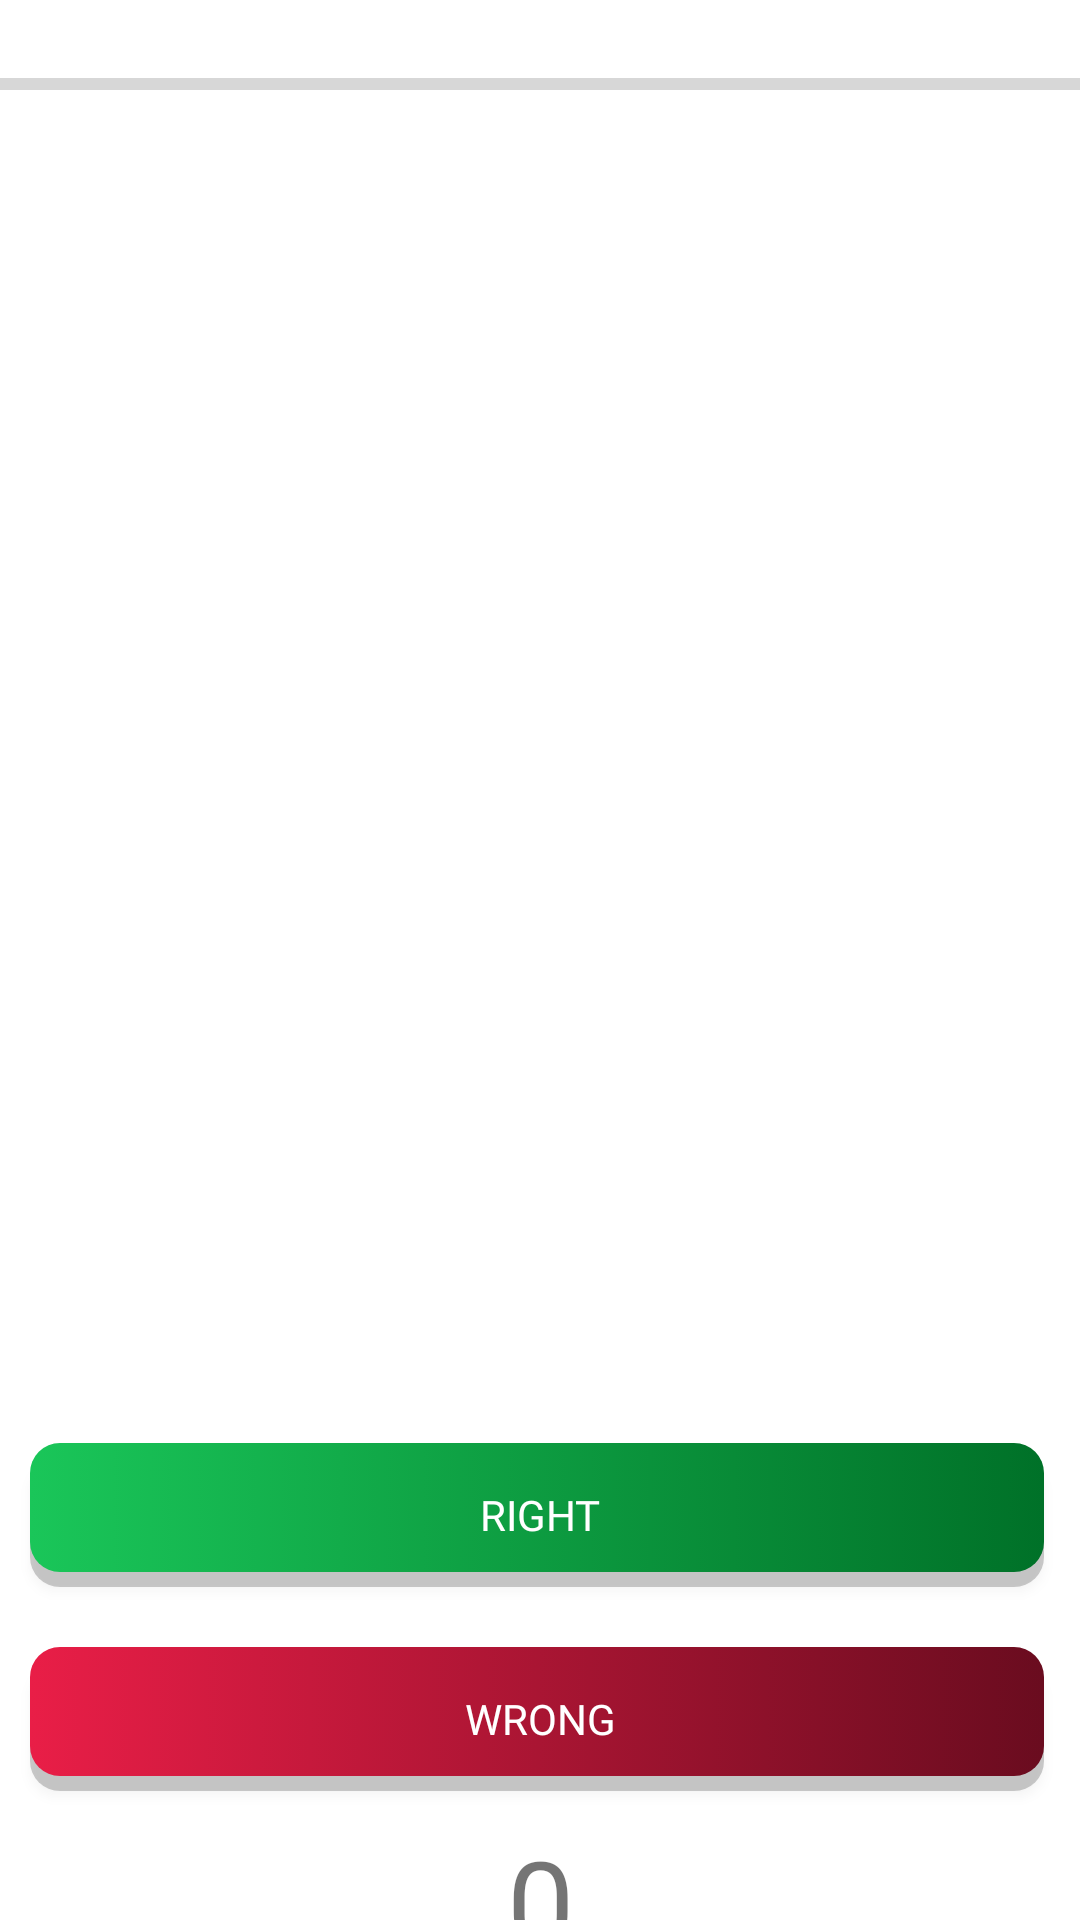

Write the Android layout XML for this screen, with the resource values it uses.
<!-- AndroidManifest.xml: application theme AppTheme -->
<!-- res/layout/activity_view_card.xml -->
<?xml version="1.0" encoding="utf-8"?>
<RelativeLayout android:id="@+id/viewLayout" xmlns:android="http://schemas.android.com/apk/res/android"
    xmlns:app="http://schemas.android.com/apk/res-auto"
    xmlns:tools="http://schemas.android.com/tools"
    android:layout_width="match_parent"
    android:layout_height="match_parent"
    android:background="#fff"
    android:orientation="vertical"
    tools:context=".ViewCardActivity">

    <LinearLayout
        android:layout_width="match_parent"
        android:layout_height="match_parent"
        android:background="#fff"
        android:orientation="vertical"
        tools:context=".ViewCardActivity">
        
        <ProgressBar
            android:id="@+id/progressBar"
            style="?android:attr/progressBarStyleHorizontal"
            android:layout_width="match_parent"
            android:layout_height="wrap_content"
            android:progressTint="#000"
            android:layout_marginTop="20dp"
            android:layout_marginBottom="5dp"/>

        <androidx.viewpager.widget.ViewPager
            android:id="@+id/viewCardsView"
            android:layout_width="match_parent"
            android:layout_height="400dp"
            android:layout_margin="15dp"
            android:orientation="horizontal"
            tools:listitem="@layout/card_layout" />

        

        
        <Button
            android:id="@+id/rightBtn"
            android:layout_width="match_parent"
            android:layout_height="wrap_content"
            android:text="Right"
            android:fontFamily="@font/cabin_regular"
            android:background="@drawable/right_button_round"
            android:layout_margin="10dp"
            android:textColor="#fff"/>

        <Button
            android:id="@+id/wrongBtn"
            android:layout_width="match_parent"
            android:layout_height="wrap_content"
            android:text="Wrong"
            android:fontFamily="@font/cabin_regular"
            android:background="@drawable/wrong_button_round"
            android:layout_margin="10dp"
            android:textColor="#fff"/>

        <TextView
            android:id="@+id/scoreTxt"
            android:layout_width="match_parent"
            android:layout_height="wrap_content"
            android:text="0"
            android:textSize="40dp"
            android:textAlignment="center"/>


    </LinearLayout>
</RelativeLayout>
<!-- res/layout/card_layout.xml (included above) -->
<?xml version="1.0" encoding="utf-8"?>
<androidx.cardview.widget.CardView xmlns:android="http://schemas.android.com/apk/res/android"
    xmlns:app="http://schemas.android.com/apk/res-auto"
    xmlns:tools="http://schemas.android.com/tools"
    android:orientation="vertical"
    android:layout_width="150dp"
    android:layout_height="150dp"
    app:cardCornerRadius="5dp"
    app:cardUseCompatPadding="true"
    app:cardElevation="8dp">
    <androidx.constraintlayout.widget.ConstraintLayout
        android:layout_width="match_parent"
        android:layout_height="match_parent">

        <ViewFlipper
            android:id="@+id/cardViewFlipper"
            android:layout_width="match_parent"
            android:layout_height="match_parent"
            app:layout_constraintBottom_toBottomOf="parent"
            app:layout_constraintTop_toTopOf="parent">
            <RelativeLayout
                android:layout_width="match_parent"
                android:layout_height="match_parent"
                android:orientation="vertical">
                <TextView
                    android:id="@+id/answerTxt"
                    android:layout_width="match_parent"
                    android:layout_height="wrap_content"
                    android:layout_marginTop="8dp"
                    android:layout_gravity="center"
                    android:layout_centerVertical="false"
                    android:text="Test"
                    android:textSize="20dp"
                    android:textAlignment="center" />
                <ImageView
                    android:id="@+id/mathImage"
                    android:layout_below="@+id/answerTxt"
                    android:layout_width="match_parent"
                    android:layout_height="match_parent"/>
            </RelativeLayout>
            <LinearLayout
                android:layout_width="match_parent"
                android:layout_height="match_parent"
                android:orientation="vertical">
                <TextView
                    android:id="@+id/questionTxt"
                    android:layout_width="match_parent"
                    android:layout_height="wrap_content"
                    android:layout_marginTop="8dp"
                    android:text="Test"
                    android:layout_gravity="center"
                    android:textAlignment="center"
                    android:textSize="20dp"
                    app:layout_constraintTop_toTopOf="parent" />
                <ImageView
                    android:id="@+id/quesImage"
                    android:layout_below="@+id/questionTxt"
                    android:layout_width="match_parent"
                    android:layout_height="match_parent"/>
            </LinearLayout>


        </ViewFlipper>

    </androidx.constraintlayout.widget.ConstraintLayout>

</androidx.cardview.widget.CardView>
<!-- resources referenced by this layout -->
<resources>
  <!-- drawable button_round (drawable) -->
  <?xml version="1.0" encoding="utf-8"?>
  <selector  xmlns:android="http://schemas.android.com/apk/res/android">
      <item android:state_pressed="true">
          <layer-list>
              <item android:right="2dp" android:top="5dp">
                  <shape>
                      <solid android:color="#33000000" />
                      <corners android:radius="10dp" />
  
                  </shape>
              </item>
              <item android:bottom="5dp"  android:right="2dp">
                  <shape android:shape="rectangle">
                      <gradient
                          android:startColor="#023865"
                          android:endColor="#01558A"
                          android:angle="180" />
                      <corners android:radius="10dp"/>
                  </shape>
              </item>
          </layer-list>
      </item>
  
      <item>
          <layer-list>
              <item android:right="2dp" android:top="5dp">
                  <shape>
                      <solid android:color="#33000000" />
                      <corners android:radius="10dp" />
                  </shape>
              </item>
              
              <item android:bottom="5dp"  android:right="2dp">
                  <shape android:shape="rectangle">
                      <gradient
                          android:startColor="#006AC1"
                          android:endColor="#009DFF"
                          android:angle="180" />
                      <corners android:radius="10dp"/>
                  </shape>
              </item>
          </layer-list>
      </item>
  </selector>
  <!-- drawable edit_layout (drawable) -->
  <?xml version="1.0" encoding="utf-8"?>
  <selector  xmlns:android="http://schemas.android.com/apk/res/android">
      <item>
          <layer-list>
              <item android:right="2dp" android:top="6dp">
                  <shape>
                      <solid android:color="#80000000" />
                      <corners android:radius="10dp" />
                  </shape>
              </item>
              
              <item android:bottom="2dp" android:right="2dp">
                  <shape
                      android:shape="rectangle" android:padding="10dp">
                      <solid android:color="#fff"/>
                      <stroke android:width="2dp" android:color="#0069C0"/>
                      <corners android:radius="10dp"/>
                  </shape>
              </item>
          </layer-list>
      </item>
  </selector>
  <style name="AppTheme" parent="Theme.AppCompat.Light.NoActionBar">
          
          <item name="colorPrimary">@color/colorPrimary</item>
          <item name="colorPrimaryDark">@color/colorPrimaryDark</item>
          <item name="colorAccent">@color/colorAccent</item>
      </style>
  <!-- not gathered from this repository: default colours our renderer supplied (Android Studio template values) -->
  <color name="colorPrimary">#FF6200EE</color>
  <color name="colorPrimaryDark">#FF3700B3</color>
  <color name="colorAccent">#FF03DAC5</color>
</resources>
